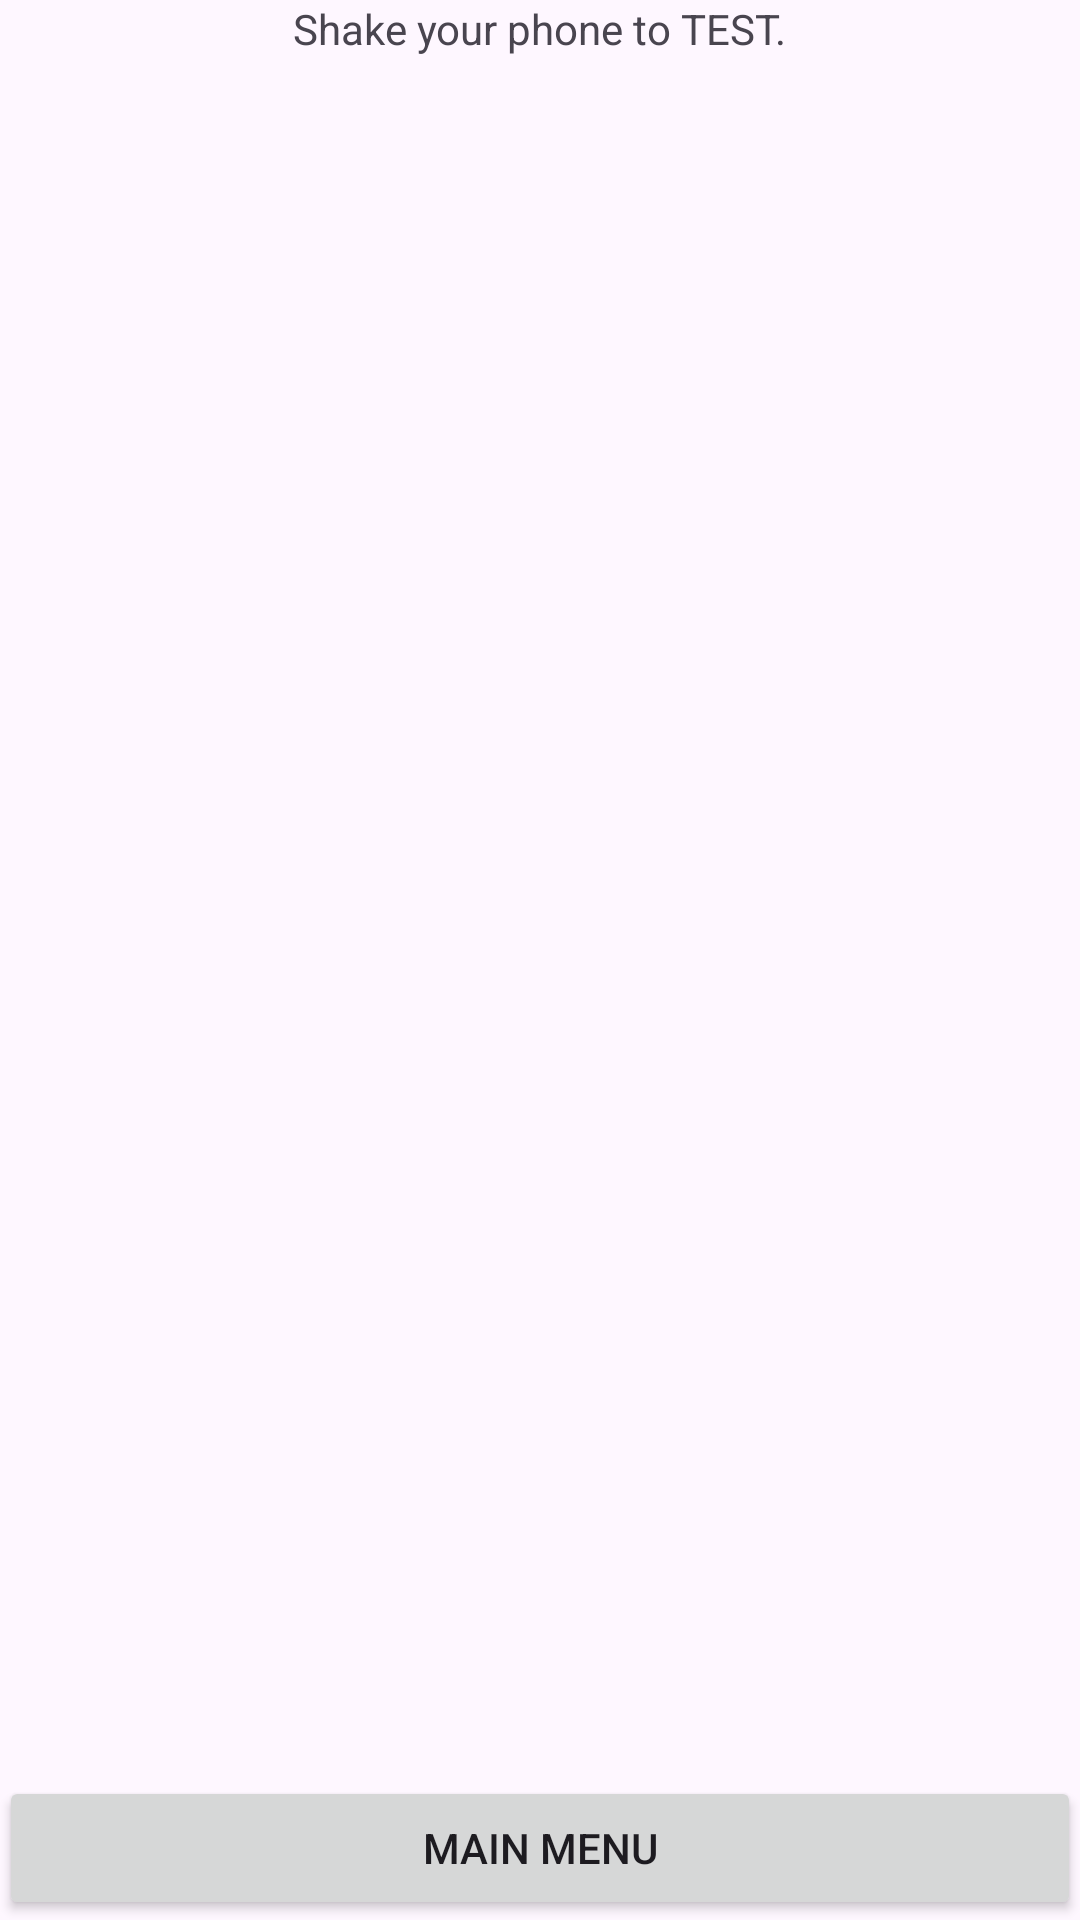

Produce the Android XML layout that renders to this screen, including the resource entries it uses.
<!-- AndroidManifest.xml: application theme Base.Theme.AnthenaGuard -->
<!-- res/layout/activity_display.xml -->
<?xml version="1.0" encoding="utf-8"?>
<RelativeLayout xmlns:android="http://schemas.android.com/apk/res/android"
    xmlns:tools="http://schemas.android.com/tools"
    android:layout_width="match_parent"
    android:layout_height="wrap_content"
    android:paddingLeft="@dimen/activity_horizontal_margin"
    android:paddingTop="@dimen/activity_vertical_margin"
    android:paddingRight="@dimen/activity_horizontal_margin"
    android:paddingBottom="@dimen/activity_vertical_margin"
    tools:context=".Display">


    <TextView
        android:layout_width="wrap_content"
        android:layout_height="100dp"
        android:layout_centerHorizontal="true"

        android:text="Shake your phone to TEST." />

    <Button
        android:id="@+id/button1"
        android:layout_width="match_parent"
        android:layout_height="wrap_content"
        android:layout_alignParentBottom="true"
        android:layout_centerHorizontal="true"
        android:onClick="back"
        android:text="Main Menu" />


</RelativeLayout>
<!-- resources referenced by this layout -->
<resources>
  <style name="Base.Theme.AnthenaGuard" parent="Theme.Material3.DayNight.NoActionBar">
          
          
      </style>
</resources>
